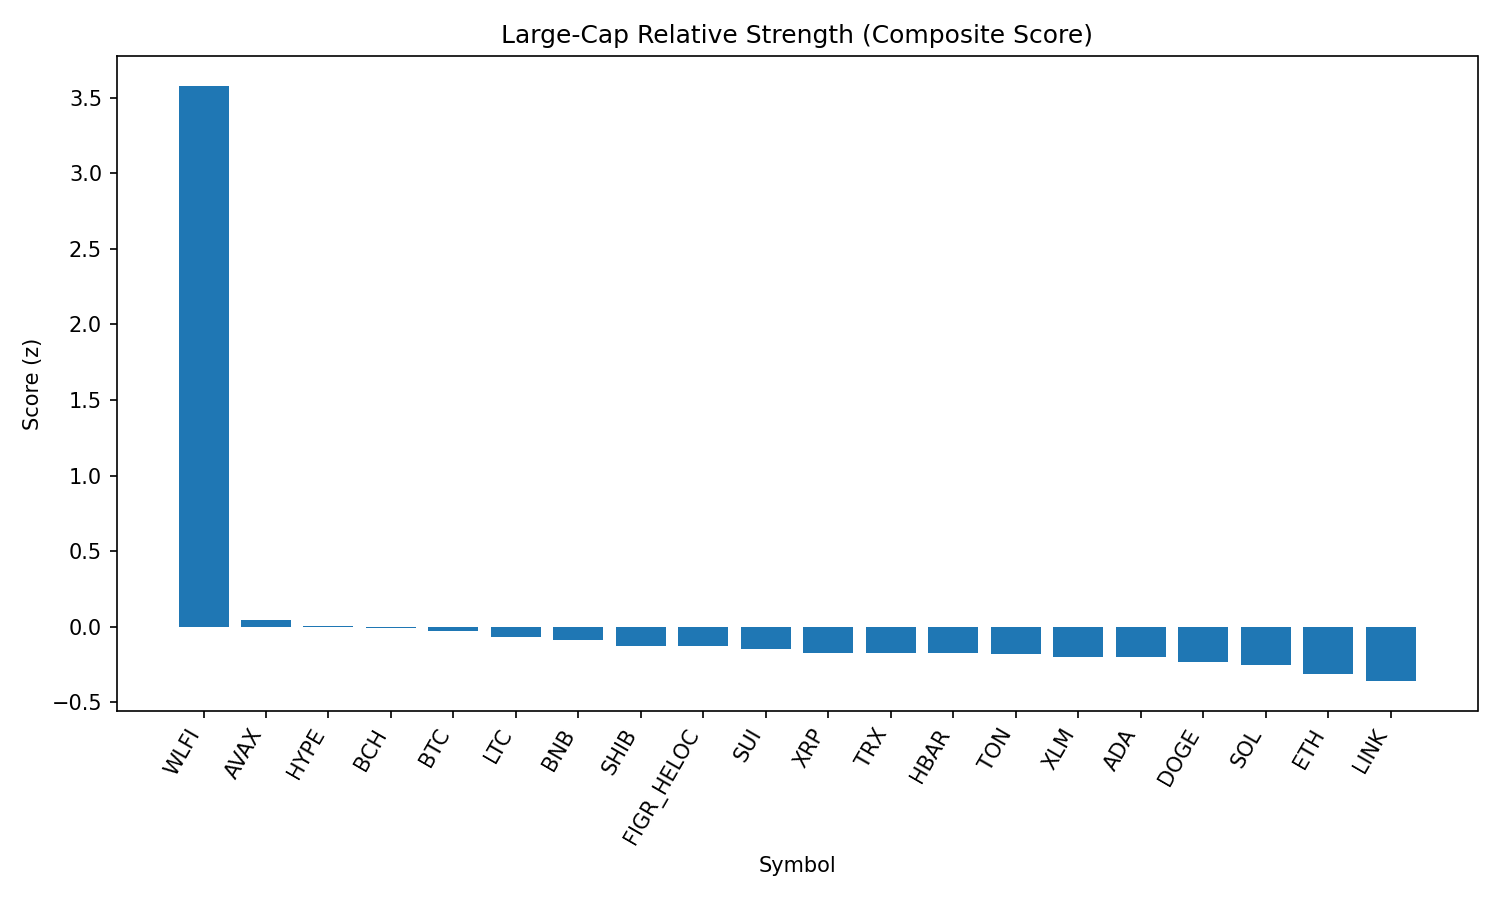

Data behind this chart, as committed beside it:
rank, name, symbol, price, pct_1h, pct_24h, pct_7d, pct_1h_vs_btc, pct_24h_vs_btc, pct_7d_vs_btc, market_cap_rank, market_cap, volume_usd, score
1, World Liberty Financial, WLFI, 0.2426, 7.355, 32.44, 0.0, 7.494, 32.66, -1.277, 33, 6626793048, 1213065431, 3.58
2, Avalanche, AVAX, 24.59, -0.2139, 1.205, 2.519, -0.0755, 1.418, 1.242, 23, 10383939094, 252127078, 0.04253
3, Hyperliquid, HYPE, 46.81, -0.3331, -1.122, 4.982, -0.1947, -0.9096, 3.705, 17, 12671290303, 184198826, 0.006932
4, Bitcoin Cash, BCH, 598, -0.8194, -2.531, 8.502, -0.681, -2.318, 7.225, 20, 11912219675, 417174432, -0.01154
5, Bitcoin, BTC, 110571, -0.1384, -0.2127, 1.277, 0.0, 0.0, 0.0, 1, 2202303708192, 19179698638, -0.02844
6, Litecoin, LTC, 112.8, -0.266, 0.9883, 0.872, -0.1276, 1.201, -0.4051, 28, 8601571505, 270647931, -0.06766
7, BNB, BNB, 865, -0.1659, 0.7199, 0.2771, -0.02745, 0.9326, -1, 5, 120390847579, 907384962, -0.08558
8, Shiba Inu, SHIB, 1.235e-05, 0.09424, 0.08812, -0.9724, 0.2327, 0.3009, -2.249, 31, 7281408932, 97978032, -0.1255
9, Figure Heloc, FIGR_HELOC, 1.0, 0.0, -0.421, 0.0, 0.1384, -0.2083, -1.277, 18, 12245407396, 143272, -0.1282
10, Sui, SUI, 3.37, -0.3108, -0.4777, 1.122, -0.1724, -0.2649, -0.1549, 19, 12030196572, 451065824, -0.1486
11, XRP, XRP, 2.82, -0.1144, 0.04259, -0.9584, 0.024, 0.2553, -2.235, 4, 168167510851, 1680406449, -0.1712
12, TRON, TRX, 0.3287, 0.5785, -0.7949, -3.464, 0.717, -0.5822, -4.741, 10, 31118522034, 1895138808, -0.1749
13, Hedera, HBAR, 0.219, 0.305, 0.8711, -3.832, 0.4434, 1.084, -5.109, 25, 9282627776, 91259466, -0.176
14, Toncoin, TON, 3.08, 0.06715, 0.1512, -1.992, 0.2056, 0.3639, -3.269, 30, 7913811699, 83790819, -0.1813
15, Stellar, XLM, 0.3585, -0.06186, -0.1199, -1.454, 0.07656, 0.09288, -2.732, 22, 11371250222, 88977125, -0.201
16, Cardano, ADA, 0.8269, -0.09726, -0.2316, -1.222, 0.04117, -0.01881, -2.499, 11, 30182692061, 528258031, -0.202
17, Dogecoin, DOGE, 0.2167, -0.2157, 0.1674, -1.733, -0.07731, 0.3801, -3.01, 9, 32673586826, 988099057, -0.2327
18, Solana, SOL, 202.5, -0.267, -0.5935, -1.284, -0.1286, -0.3808, -2.561, 6, 109747370218, 3016993576, -0.2553
19, Ethereum, ETH, 4296, -0.1261, -0.2952, -4.18, 0.01232, -0.08245, -5.458, 2, 518510677636, 14448175929, -0.3143
20, Chainlink, LINK, 22.42, 0.01141, 0.4327, -5.542, 0.1498, 0.6455, -6.819, 13, 15207563324, 468108025, -0.3603
21, Cronos, CRO, 0.2647, 0.03614, -2.254, -11.67, 0.1746, -2.041, -12.95, 26, 8899283762, 60712854, -0.8256
